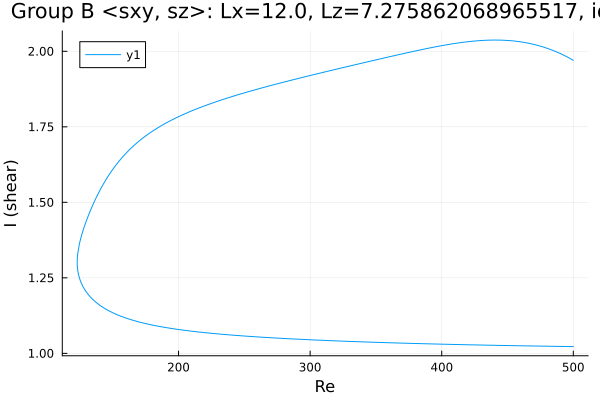

The data file committed next to this chart (first rows):
Re, shear
500.0, 1.022
499, 1.022
497.6, 1.022
496.1, 1.023
494.7, 1.023
493.3, 1.023
491.9, 1.023
490.5, 1.023
489.1, 1.023
487.7, 1.023
486.2, 1.023
484.8, 1.023
483.8, 1.023
482.4, 1.023
481, 1.024
479.6, 1.024
478.2, 1.024
476.8, 1.024
475.4, 1.024
473.9, 1.024
472.5, 1.024
471.1, 1.024
469.7, 1.024
468.3, 1.024
466.9, 1.025
465.5, 1.025
464, 1.025
462.6, 1.025
461.2, 1.025
459.8, 1.025
458.4, 1.025
457, 1.025
455.6, 1.025
454.1, 1.026
452.7, 1.026
451.3, 1.026
449.9, 1.026
448.5, 1.026
447.1, 1.026
445.7, 1.026
444.2, 1.026
442.8, 1.026
441.4, 1.027
440, 1.027
438.6, 1.027
437.2, 1.027
435.8, 1.027
434.3, 1.027
432.9, 1.027
431.5, 1.027
430.1, 1.027
428.7, 1.028
427.3, 1.028
425.9, 1.028
424.4, 1.028
423, 1.028
421.6, 1.028
420.2, 1.028
418.8, 1.029
417.4, 1.029
... 538 more rows
